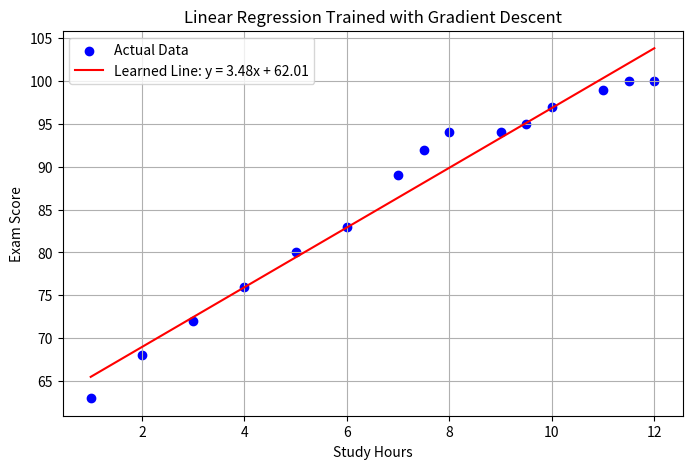
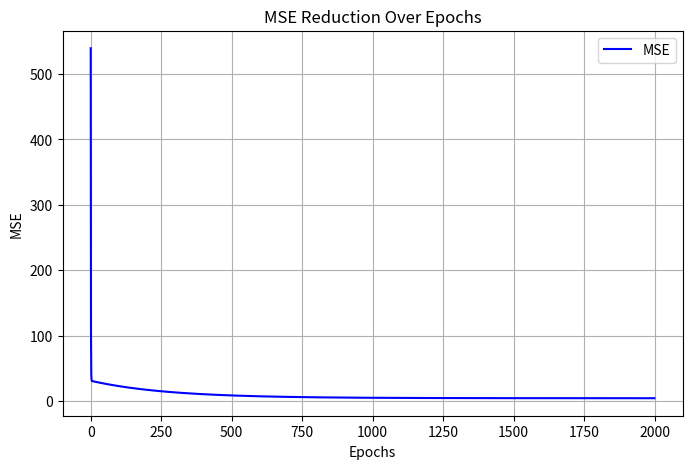

These charts were generated, in order, by the following Python code:
import numpy as np
import matplotlib.pyplot as plt

x = np.array([1, 2, 3, 4, 5, 6, 7, 7.5, 8, 9, 9.5, 10, 11, 11.5, 12])
y = np.array([63, 68, 72, 76, 80, 83, 89, 92, 94, 94, 95, 97, 99, 100, 100])

m = 2.0
c = 50.0
alpha = 0.005
epochs = 2000

n = len(x)
loss_history = []

for i in range(epochs):
    y_pred = m * x + c
    error = y - y_pred
    
    loss = np.mean (error ** 2)
    loss_history.append(loss)
    
    dm = -2 * np.mean(x * error)
    dc = -2 * np.mean(error)
    
    m -= alpha * dm
    c -= alpha * dc

print("기울기 m =", m)
print ("절편 c =", c)
print("학습된 모델: y =", m, "x +", c)

x_line = np.linspace(min(x), max(x), 100)
y_line = m * x_line + c

plt.figure(figsize=(8,5))
plt.scatter(x, y, color='blue', label='Actual Data')
plt.plot(x_line, y_line, color='red', label=f'Learned Line: y = {m:.2f}x + {c:.2f}')
plt.title('Linear Regression Trained with Gradient Descent')
plt.xlabel('Study Hours')
plt.ylabel('Exam Score')
plt.legend()
plt.grid(True)
plt.show()

plt.figure(figsize=(8,5))
plt.plot(loss_history, color="blue", label="MSE")
plt.title("MSE Reduction Over Epochs")
plt.xlabel("Epochs")
plt.ylabel("MSE")
plt.legend()
plt.grid(True)
plt.show()

x_1 = 6.5
y_pred_1 = m * x_1 + c
print("6.5시간일 때 예상 성적:", y_pred_1)